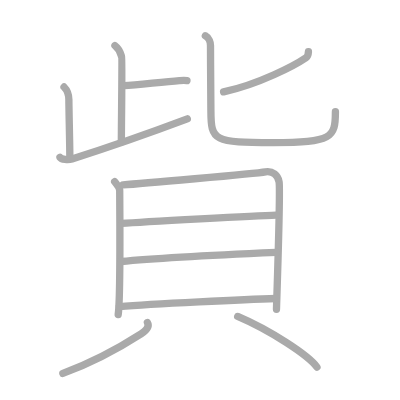
t = 0.00 s
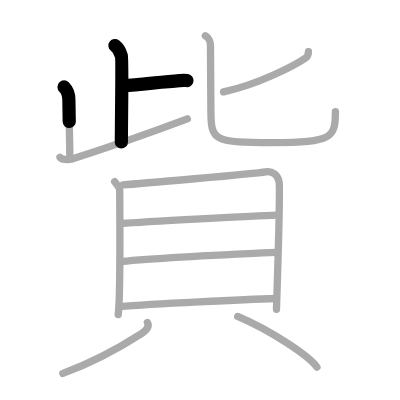
t = 2.50 s
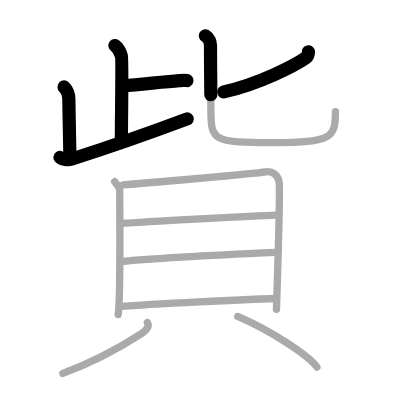
t = 5.25 s
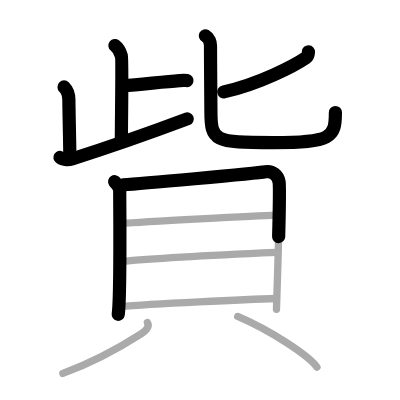
t = 7.75 s
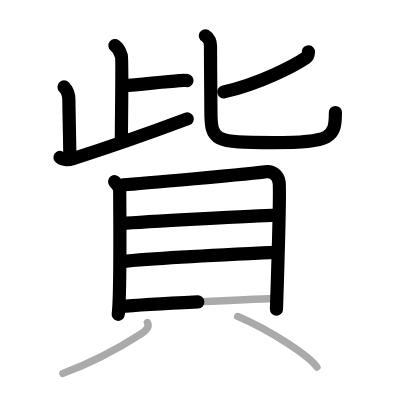
t = 10.50 s
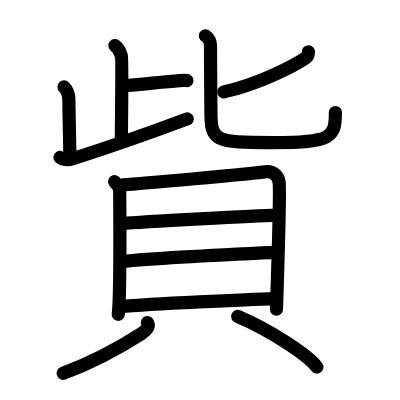
t = 13.00 s

The animated SVG that drew these frames (rendered in a browser with its animation timeline set to each time). Animation: 13 SMIL elements (animate=13); one cycle of 13.00 s.

<?xml version="1.0" standalone="no"?>
<!DOCTYPE svg PUBLIC "-//W3C//DTD SVG 1.1//EN"   "http://www.w3.org/Graphics/SVG/1.1/DTD/svg11.dtd">
<svg width="400px" height="400px"  version="1.1" xmlns="http://www.w3.org/2000/svg">
  <defs>
    <marker id="Triangle" viewBox="0 0 10 10" refX="0" refY="5" markerUnits="strokeWidth" markerWidth="3" style="stroke-opacity:0%;fill:#aaaaaa;" markerHeight="2" orient="auto">
      <path d="M 0 0 L 10 5 L 0 10 z" />
    </marker>
    
    <marker id="Arrow" viewBox="0 0 10 10" refX="5" refY="5" markerUnits="strokeWidth" markerWidth="1.8" style="stroke-opacity:0%;fill:#770000;" markerHeight="2" orient="auto">
      <path d="M 0 4 L 6 4 L 4 1 L 10 5 L 4 9 L 6 6 L 0 6 z" />
        <circle cx="5" cy="5" r="5" />
      </marker>
    
    <marker id="TriangleRed" viewBox="0 0 10 10" refX="0" refY="5" markerUnits="strokeWidth" markerWidth="3" style="stroke-opacity:0%;fill:#CC0000;" markerHeight="2" orient="auto">
      <path d="M 0 0 L 10 5 L 0 10 z" />
    </marker>
    
    <marker id="ArrowRed" viewBox="0 0 10 10" refX="5" refY="5" markerUnits="strokeWidth" markerWidth="1.8" style="stroke-opacity:0%;fill:#CC0000;" markerHeight="2" orient="auto">
      <path d="M 0 4 L 6 4 L 4 1 L 10 5 L 4 9 L 6 6 L 0 6 z" />
        <circle cx="5" cy="5" r="5" />
      </marker>
    
  </defs>
  
  <path style="fill:#ffffff; fill-opacity:100%; fill-rule:evenodd; stroke-width:0;" d="M 0 0 L 400px 0 L 400px 400px L 0 400px L 0 0" />

  <g transform="scale(3.6697247706422 3.6697247706422)">
<path style="fill:none; fill-opacity:0%; fill-rule:evenodd; stroke:#aaaaaa; stroke-opacity:100%; stroke-width: 1.5pt; stroke-linejoin:round; stroke-linecap:round;" d="M31.32 12.42c1.43 1.08 1.62 2.54 1.82 3.01c0.2 0.46-0.07 18.25-0.07 23.25"></path>
<path style="fill:none; fill-opacity:0%; fill-rule:evenodd; stroke:#aaaaaa; stroke-opacity:100%; stroke-width: 1.5pt; stroke-linejoin:round; stroke-linecap:round;" d="M33.65 23.35c4.5-0.35 10.82-1.04 15.24-1.39c1.1-0.09 1.38-0.12 2.06 0"></path>
<path style="fill:none; fill-opacity:0%; fill-rule:evenodd; stroke:#aaaaaa; stroke-opacity:100%; stroke-width: 1.5pt; stroke-linejoin:round; stroke-linecap:round;" d="M17.45 23.7c0.55 0.55 1.32 1.8 1.32 3.51c0 2.55 0.26 12.31 0.26 15.68"></path>
<path style="fill:none; fill-opacity:0%; fill-rule:evenodd; stroke:#aaaaaa; stroke-opacity:100%; stroke-width: 1.5pt; stroke-linejoin:round; stroke-linecap:round;" d="M16.35 42.89c0.4 0.59 2.24 0.77 3.27 0.44c8.13-2.58 22.48-7.58 31.42-10.93"></path>
<path style="fill:none; fill-opacity:0%; fill-rule:evenodd; stroke:#aaaaaa; stroke-opacity:100%; stroke-width: 1.5pt; stroke-linejoin:round; stroke-linecap:round;" d="M84.05 14.11C84 15 83.84 15.42 83.38 15.73c-3 2.05-12.77 7.21-22.45 9.31"></path>
<path style="fill:none; fill-opacity:0%; fill-rule:evenodd; stroke:#aaaaaa; stroke-opacity:100%; stroke-width: 1.5pt; stroke-linejoin:round; stroke-linecap:round;" d="M55.96 9.75c1 0.55 1.4 1.85 1.4 2.66c0 6.09 0.11 12.7 0.11 17.72c0 8.37 0.78 8.72 17.07 8.72c15.96 0 16.86-1.35 16.86-8.42"></path>
<path style="fill:none; fill-opacity:0%; fill-rule:evenodd; stroke:#aaaaaa; stroke-opacity:100%; stroke-width: 1.5pt; stroke-linejoin:round; stroke-linecap:round;" d="M31.24 49.5c0.56 0.8 1.38 1.38 1.38 2.48c0 1.09 0.26 29.13-0.41 33.72"></path>
<path style="fill:none; fill-opacity:0%; fill-rule:evenodd; stroke:#aaaaaa; stroke-opacity:100%; stroke-width: 1.5pt; stroke-linejoin:round; stroke-linecap:round;" d="M33.56 50.38c3.18-0.23 35.93-3.05 38.79-3.56c1.93-0.34 3.41 1 3.7 2.73c0.42 2.45-0.71 33.91-0.71 34.72"></path>
<path style="fill:none; fill-opacity:0%; fill-rule:evenodd; stroke:#aaaaaa; stroke-opacity:100%; stroke-width: 1.5pt; stroke-linejoin:round; stroke-linecap:round;" d="M33.18 60.89c5.94-0.5 36.99-2.12 42.08-2.28"></path>
<path style="fill:none; fill-opacity:0%; fill-rule:evenodd; stroke:#aaaaaa; stroke-opacity:100%; stroke-width: 1.5pt; stroke-linejoin:round; stroke-linecap:round;" d="M32.94 71.26c8.97-0.88 32.85-2.08 42.36-2.5"></path>
<path style="fill:none; fill-opacity:0%; fill-rule:evenodd; stroke:#aaaaaa; stroke-opacity:100%; stroke-width: 1.5pt; stroke-linejoin:round; stroke-linecap:round;" d="M32.53 83.55c8.97-0.73 34.59-1.95 42.77-2.2"></path>
<path style="fill:none; fill-opacity:0%; fill-rule:evenodd; stroke:#aaaaaa; stroke-opacity:100%; stroke-width: 1.5pt; stroke-linejoin:round; stroke-linecap:round;" d="M40.17 87.9c0.63 1.14-0.47 2.26-1.73 3.07C34.5 93.5 27.25 98 17.13 101.75"></path>
<path style="fill:none; fill-opacity:0%; fill-rule:evenodd; stroke:#aaaaaa; stroke-opacity:100%; stroke-width: 1.5pt; stroke-linejoin:round; stroke-linecap:round;" d="M64.77 86.23c8.8 3.75 19.2 10.53 21.6 13.81"></path>

<path style="fill:none; fill-opacity:0%; fill-rule:evenodd; stroke:#000000; stroke-opacity:100%; stroke-width: 2.7pt; stroke-linejoin:round; stroke-linecap:round;" d="M31.32 12.42c1.43 1.08 1.62 2.54 1.82 3.01c0.2 0.46-0.07 18.25-0.07 23.25" pathLength="100" stroke-dashoffset="100" stroke-dasharray="100 105"><animate id="dashAnim1" attributeName="stroke-dashoffset" from="100" to="0" dur="1s" calcMode="linear" fill="freeze"/></path>
<path style="fill:none; fill-opacity:0%; fill-rule:evenodd; stroke:#000000; stroke-opacity:100%; stroke-width: 2.7pt; stroke-linejoin:round; stroke-linecap:round;" d="M33.65 23.35c4.5-0.35 10.82-1.04 15.24-1.39c1.1-0.09 1.38-0.12 2.06 0" pathLength="100" stroke-dashoffset="100" stroke-dasharray="100 105"><animate id="dashAnim2" attributeName="stroke-dashoffset" from="100" to="0" dur="1s" calcMode="linear" begin="dashAnim1.end" fill="freeze"/></path>
<path style="fill:none; fill-opacity:0%; fill-rule:evenodd; stroke:#000000; stroke-opacity:100%; stroke-width: 2.7pt; stroke-linejoin:round; stroke-linecap:round;" d="M17.45 23.7c0.55 0.55 1.32 1.8 1.32 3.51c0 2.55 0.26 12.31 0.26 15.68" pathLength="100" stroke-dashoffset="100" stroke-dasharray="100 105"><animate id="dashAnim3" attributeName="stroke-dashoffset" from="100" to="0" dur="1s" calcMode="linear" begin="dashAnim2.end" fill="freeze"/></path>
<path style="fill:none; fill-opacity:0%; fill-rule:evenodd; stroke:#000000; stroke-opacity:100%; stroke-width: 2.7pt; stroke-linejoin:round; stroke-linecap:round;" d="M16.35 42.89c0.4 0.59 2.24 0.77 3.27 0.44c8.13-2.58 22.48-7.58 31.42-10.93" pathLength="100" stroke-dashoffset="100" stroke-dasharray="100 105"><animate id="dashAnim4" attributeName="stroke-dashoffset" from="100" to="0" dur="1s" calcMode="linear" begin="dashAnim3.end" fill="freeze"/></path>
<path style="fill:none; fill-opacity:0%; fill-rule:evenodd; stroke:#000000; stroke-opacity:100%; stroke-width: 2.7pt; stroke-linejoin:round; stroke-linecap:round;" d="M84.05 14.11C84 15 83.84 15.42 83.38 15.73c-3 2.05-12.77 7.21-22.45 9.31" pathLength="100" stroke-dashoffset="100" stroke-dasharray="100 105"><animate id="dashAnim5" attributeName="stroke-dashoffset" from="100" to="0" dur="1s" calcMode="linear" begin="dashAnim4.end" fill="freeze"/></path>
<path style="fill:none; fill-opacity:0%; fill-rule:evenodd; stroke:#000000; stroke-opacity:100%; stroke-width: 2.7pt; stroke-linejoin:round; stroke-linecap:round;" d="M55.96 9.75c1 0.55 1.4 1.85 1.4 2.66c0 6.09 0.11 12.7 0.11 17.72c0 8.37 0.78 8.72 17.07 8.72c15.96 0 16.86-1.35 16.86-8.42" pathLength="100" stroke-dashoffset="100" stroke-dasharray="100 105"><animate id="dashAnim6" attributeName="stroke-dashoffset" from="100" to="0" dur="1s" calcMode="linear" begin="dashAnim5.end" fill="freeze"/></path>
<path style="fill:none; fill-opacity:0%; fill-rule:evenodd; stroke:#000000; stroke-opacity:100%; stroke-width: 2.7pt; stroke-linejoin:round; stroke-linecap:round;" d="M31.24 49.5c0.56 0.8 1.38 1.38 1.38 2.48c0 1.09 0.26 29.13-0.41 33.72" pathLength="100" stroke-dashoffset="100" stroke-dasharray="100 105"><animate id="dashAnim7" attributeName="stroke-dashoffset" from="100" to="0" dur="1s" calcMode="linear" begin="dashAnim6.end" fill="freeze"/></path>
<path style="fill:none; fill-opacity:0%; fill-rule:evenodd; stroke:#000000; stroke-opacity:100%; stroke-width: 2.7pt; stroke-linejoin:round; stroke-linecap:round;" d="M33.56 50.38c3.18-0.23 35.93-3.05 38.79-3.56c1.93-0.34 3.41 1 3.7 2.73c0.42 2.45-0.71 33.91-0.71 34.72" pathLength="100" stroke-dashoffset="100" stroke-dasharray="100 105"><animate id="dashAnim8" attributeName="stroke-dashoffset" from="100" to="0" dur="1s" calcMode="linear" begin="dashAnim7.end" fill="freeze"/></path>
<path style="fill:none; fill-opacity:0%; fill-rule:evenodd; stroke:#000000; stroke-opacity:100%; stroke-width: 2.7pt; stroke-linejoin:round; stroke-linecap:round;" d="M33.18 60.89c5.94-0.5 36.99-2.12 42.08-2.28" pathLength="100" stroke-dashoffset="100" stroke-dasharray="100 105"><animate id="dashAnim9" attributeName="stroke-dashoffset" from="100" to="0" dur="1s" calcMode="linear" begin="dashAnim8.end" fill="freeze"/></path>
<path style="fill:none; fill-opacity:0%; fill-rule:evenodd; stroke:#000000; stroke-opacity:100%; stroke-width: 2.7pt; stroke-linejoin:round; stroke-linecap:round;" d="M32.94 71.26c8.97-0.88 32.85-2.08 42.36-2.5" pathLength="100" stroke-dashoffset="100" stroke-dasharray="100 105"><animate id="dashAnim10" attributeName="stroke-dashoffset" from="100" to="0" dur="1s" calcMode="linear" begin="dashAnim9.end" fill="freeze"/></path>
<path style="fill:none; fill-opacity:0%; fill-rule:evenodd; stroke:#000000; stroke-opacity:100%; stroke-width: 2.7pt; stroke-linejoin:round; stroke-linecap:round;" d="M32.53 83.55c8.97-0.73 34.59-1.95 42.77-2.2" pathLength="100" stroke-dashoffset="100" stroke-dasharray="100 105"><animate id="dashAnim11" attributeName="stroke-dashoffset" from="100" to="0" dur="1s" calcMode="linear" begin="dashAnim10.end" fill="freeze"/></path>
<path style="fill:none; fill-opacity:0%; fill-rule:evenodd; stroke:#000000; stroke-opacity:100%; stroke-width: 2.7pt; stroke-linejoin:round; stroke-linecap:round;" d="M40.17 87.9c0.63 1.14-0.47 2.26-1.73 3.07C34.5 93.5 27.25 98 17.13 101.75" pathLength="100" stroke-dashoffset="100" stroke-dasharray="100 105"><animate id="dashAnim12" attributeName="stroke-dashoffset" from="100" to="0" dur="1s" calcMode="linear" begin="dashAnim11.end" fill="freeze"/></path>
<path style="fill:none; fill-opacity:0%; fill-rule:evenodd; stroke:#000000; stroke-opacity:100%; stroke-width: 2.7pt; stroke-linejoin:round; stroke-linecap:round;" d="M64.77 86.23c8.8 3.75 19.2 10.53 21.6 13.81" pathLength="100" stroke-dashoffset="100" stroke-dasharray="100 105"><animate id="dashAnim13" attributeName="stroke-dashoffset" from="100" to="0" dur="1s" calcMode="linear" begin="dashAnim12.end" fill="freeze"/></path>

</g>

</svg>  
          
